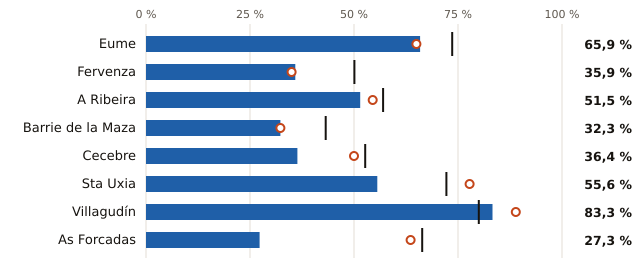

The data file committed next to this chart (first rows):
embalse, pct, pct_hace_1_anio, pct_media_10_anios, vol_hm3, capacidad_hm3
Eume, 65.9, 65.0, 73.6, 81.0, 123.0
Fervenza, 35.9, 35.0, 50.1, 37.0, 103.0
A Ribeira, 51.5, 54.5, 57.0, 17.0, 33.0
Barrie de la Maza, 32.3, 32.3, 43.2, 10.0, 31.0
Cecebre, 36.4, 50.0, 52.7, 8.0, 22.0
Sta Uxia, 55.6, 77.8, 72.2, 10.0, 18.0
Villagudín, 83.3, 88.9, 80.0, 15.0, 18.0
As Forcadas, 27.3, 63.6, 66.4, 3.0, 11.0
